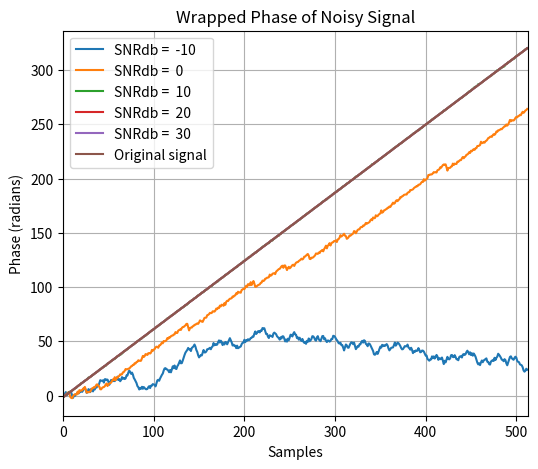

The matplotlib source for this figure:
import numpy as np
import matplotlib.pyplot as plt

# Signal parameters
amplitude = 1
frequency = 100000
angular_frequency = 2 * np.pi * frequency
phase = np.pi / 8
sample_frequency = 1000000
period = 1 / sample_frequency

# Samples
N = 513

# Time start index
P = N * (N - 1) / 2
Q = N * (N - 1) * (2 * N - 1) / 6
t0 = P / Q

# Time array
t = np.linspace(t0, t0 + (N - 1) * period, N)

# Complex exponential signal / Original signal
s = amplitude * np.exp(1j * (angular_frequency * t + phase))

# Initialize SNRdb and mean
SNRdb = -20
mean = 0

# Create an array for the sample numbers
samples = np.arange(N)

plt.figure(figsize=(6,5))

while SNRdb != 30:
    # Increment SNRdb by 10
    SNRdb += 10
    SNR = 10 ** (SNRdb / 10)
    std_dev = amplitude / np.sqrt(2 * SNR)
    noise = np.random.normal(mean, std_dev, N) + 1j * np.random.normal(mean, std_dev, N)
    x = s + noise
    phase = np.angle(x)
    phase = np.unwrap(phase)
    plt.plot(samples, phase, label=f'SNRdb =  {SNRdb}')
    #plt.plot(samples, phase1, label=f'Unwrapped, SNRdb =  {SNRdb}')

phase = np.angle(s)
phase = np.unwrap(phase)
plt.plot(samples, phase, label='Original signal')

plt.xlabel('Samples')
plt.ylabel('Phase (radians)')
plt.title('Wrapped Phase of Noisy Signal')
plt.legend()
plt.xlim(0, 513)
plt.grid()
plt.show()